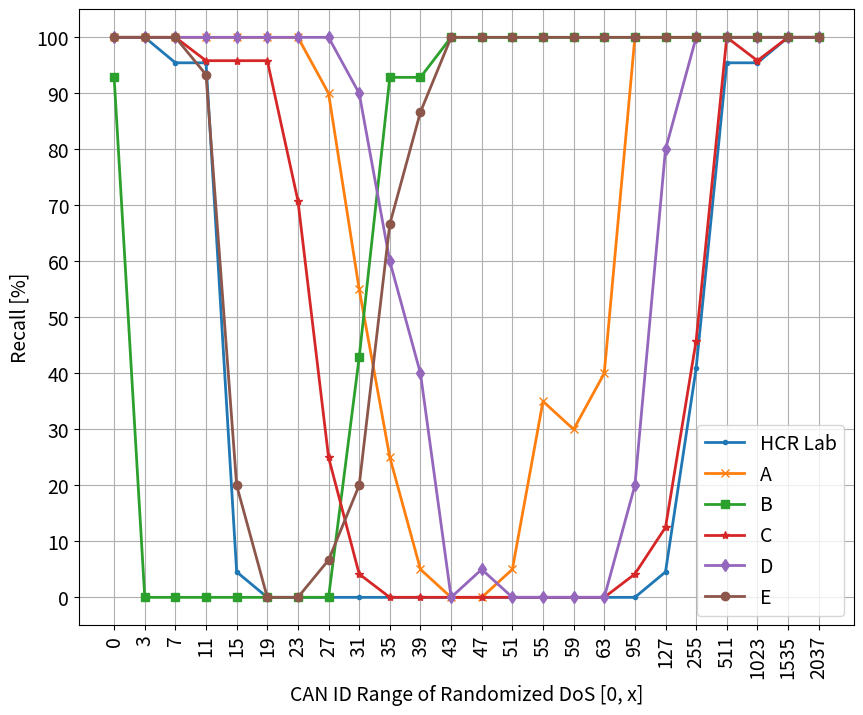

Reproduce this figure in Python.
import matplotlib.pyplot as plt 
from matplotlib.backends.backend_pdf import PdfPages

x=list(range(24))
hcrlab_recall=[
100.000000,
100.000000,
95.454545,
95.454545,
4.545455,
0.000000,
0.000000,
0.000000,
0.000000,
0.000000,
0.000000,
0.000000,
0.000000,
0.000000,
0.000000,
0.000000,
0.000000,
0.000000,
4.545455,
40.909091,
95.454545,
95.454545,
100.000000,
100.000000,
]

a_recall=[
100.000000,
100.000000,
100.000000,
100.000000,
100.000000,
100.000000,
100.000000,
90.000000,
55.000000,
25.000000,
5.000000,
0.000000,
0.000000,
5.000000,
35.000000,
30.000000,
40.000000,
100.000000,
100.000000,
100.000000,
100.000000,
100.000000,
100.000000,
100.000000,
]

b_recall=[
92.857143,
0.000000,
0.000000,
0.000000,
0.000000,
0.000000,
0.000000,
0.000000,
42.857143,
92.857143,
92.857143,
100.000000,
100.000000,
100.000000,
100.000000,
100.000000,
100.000000,
100.000000,
100.000000,
100.000000,
100.000000,
100.000000,
100.000000,
100.000000,
]

c_recall=[
100.000000,
100.000000,
100.000000,
95.833333,
95.833333,
95.833333,
70.833333,
25.000000,
4.166667,
0.000000,
0.000000,
0.000000,
0.000000,
0.000000,
0.000000,
0.000000,
0.000000,
4.166667,
12.500000,
45.833333,
100.000000,
95.833333,
100.000000,
100.000000,
]

d_recall=[
100.000000,
100.000000,
100.000000,
100.000000,
100.000000,
100.000000,
100.000000,
100.000000,
90.000000,
60.000000,
40.000000,
0.000000,
5.000000,
0.000000,
0.000000,
0.000000,
0.000000,
20.000000,
80.000000,
100.000000,
100.000000,
100.000000,
100.000000,
100.000000,
]

e_recall=[
100.000000,
100.000000,
100.000000,
93.333333,
20.000000,
0.000000,
0.000000,
6.666667,
20.000000,
66.666667,
86.666667,
100.000000,
100.000000,
100.000000,
100.000000,
100.000000,
100.000000,
100.000000,
100.000000,
100.000000,
100.000000,
100.000000,
100.000000,
100.000000,
]

values = ['0', '3', '7', '11', '15', '19', '23', '27', '31', '35', '39', '43', '47', '51', '55', '59', '63', '95', '127', '255', '511', '1023', '1535', '2037'] 
FSIZE = 14

fig = plt.figure(figsize=(10, 8))

plt.plot(x,hcrlab_recall, linewidth=2.0, marker='.', label='HCR Lab')
plt.plot(x,a_recall, linewidth=2.0, marker='x', label='A')
plt.plot(x,b_recall, linewidth=2.0, marker='s', label='B')
plt.plot(x,c_recall, linewidth=2.0, marker='*', label='C')
plt.plot(x,d_recall, linewidth=2.0, marker='d', label='D')
plt.plot(x,e_recall, linewidth=2.0, marker='o', label='E')
plt.xlabel("CAN ID Range of Randomized DoS [0, x]", fontsize=FSIZE)
plt.ylabel("Recall [%]", fontsize=FSIZE)
plt.xticks(x, values, rotation=90, fontsize=FSIZE)
plt.yticks([0,10,20,30,40,50,60,70,80,90,100],fontsize=FSIZE)
plt.legend(loc='lower right', fontsize=FSIZE)
plt.grid(True)
plt.show()

pp = PdfPages('plot_entropy_recall_0-7FF.pdf')
pp.savefig(fig)

pp.close()
plt.close('all')
